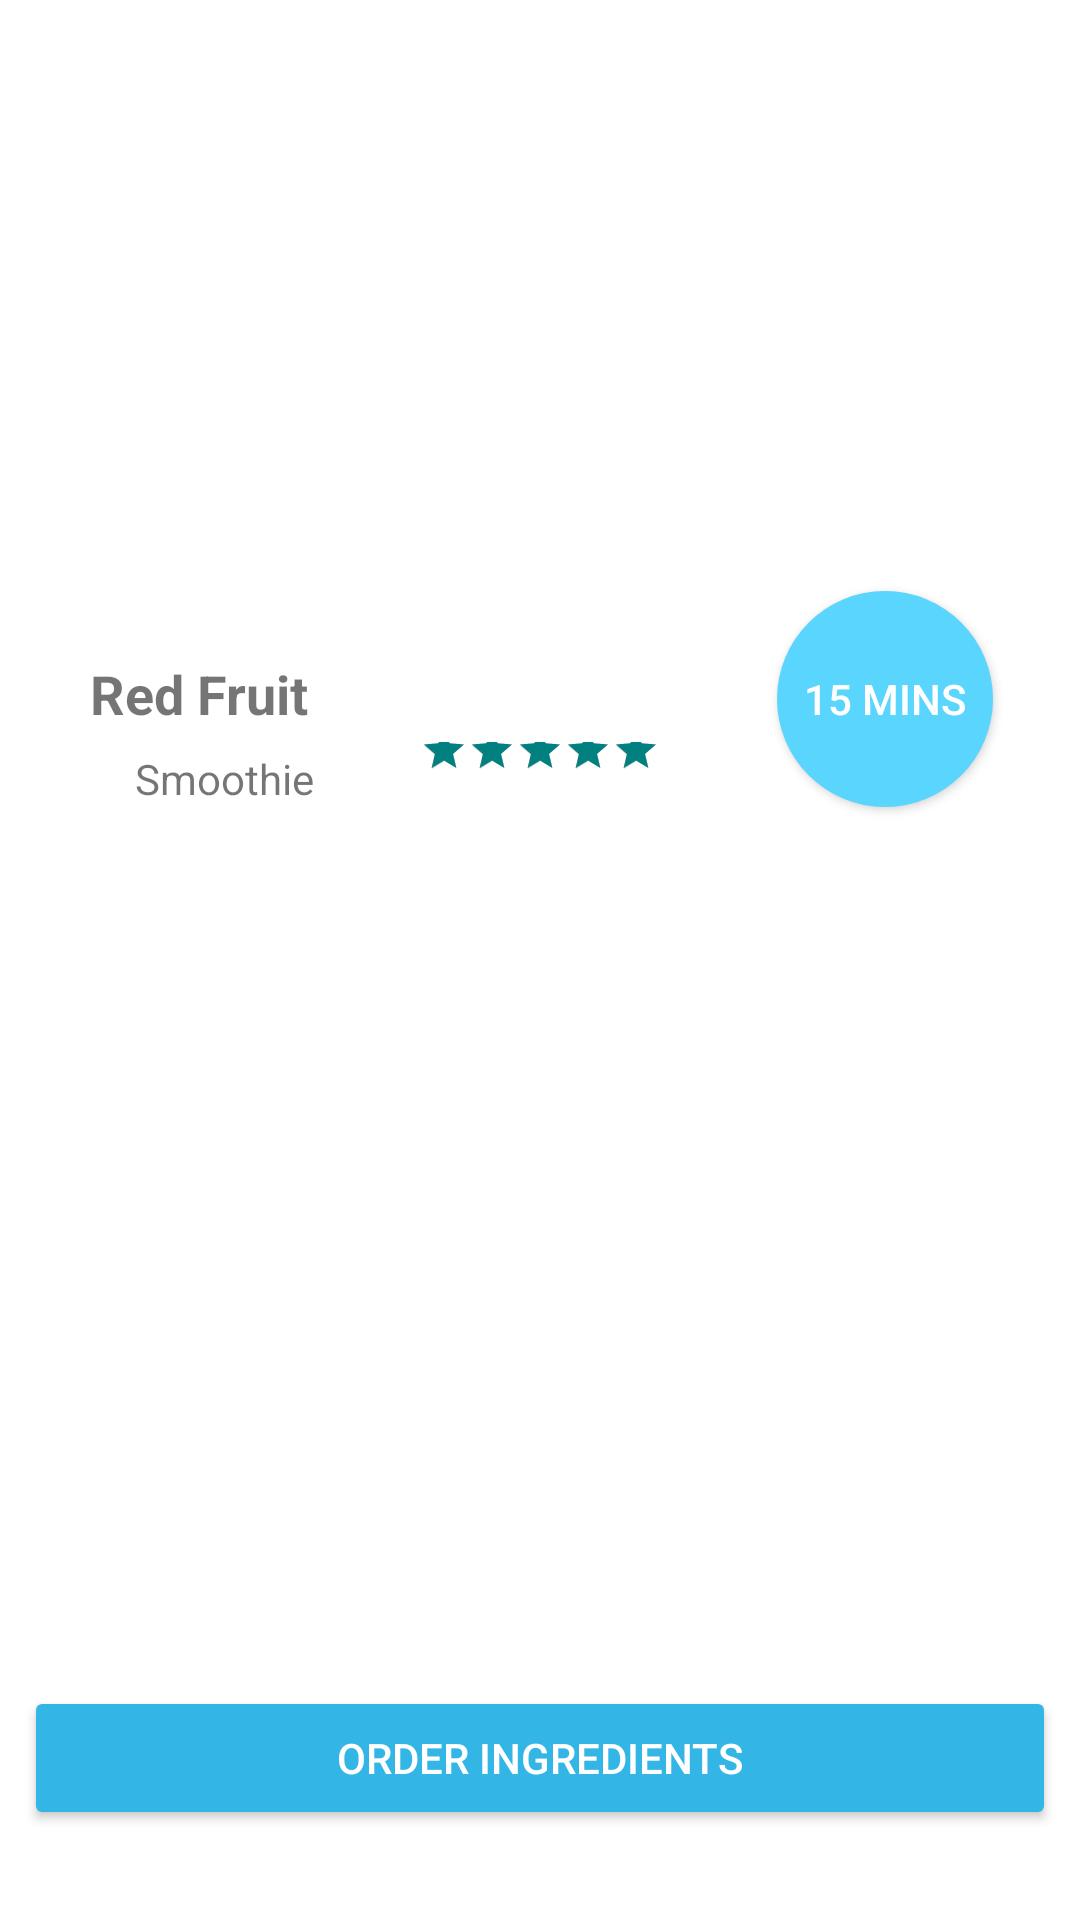

Android layout source for this screen:
<!-- AndroidManifest.xml: application theme AppTheme -->
<!-- res/layout/smoothie_details.xml -->
<?xml version="1.0" encoding="utf-8"?>
<RelativeLayout xmlns:android="http://schemas.android.com/apk/res/android"
    android:layout_width="match_parent"
    android:layout_height="match_parent"
    android:background="@color/colorWhite"
    xmlns:app="http://schemas.android.com/apk/res-auto">
    <android.support.v7.widget.Toolbar
        android:layout_width="match_parent"
        android:id="@+id/tool_b"
        app:titleTextColor="@color/colorTransparentWhite"
        android:theme="@style/ThemeOverlay.AppCompat.Light"
        app:popupTheme="@style/ThemeOverlay.AppCompat.Light"
        android:elevation="4dp"
        android:layout_height="?attr/actionBarSize"/>
    <ImageView
        android:id="@+id/smoothie_img"
        android:layout_width="203dp"
        android:layout_height="153dp"
        android:layout_alignParentStart="true"
        android:layout_alignParentTop="true"
        android:layout_marginStart="71dp"
        android:layout_marginTop="44dp"
        android:src="@drawable/smoothie_redfruit" />

    <TextView
        android:id="@+id/smoothie_heading"
        android:layout_width="104dp"
        android:layout_height="wrap_content"
        android:layout_alignBaseline="@+id/button1"
        android:layout_alignParentStart="true"
        android:layout_marginStart="30dp"
        android:layout_marginTop="56dp"
        android:text="Red Fruit"
        android:textSize="18sp"
        android:textStyle="bold" />

    <TextView
        android:id="@+id/smoothie"
        android:layout_width="wrap_content"
        android:layout_height="wrap_content"
        android:layout_alignBottom="@+id/button1"
        android:layout_alignParentStart="true"
        android:layout_marginStart="45dp"
        android:text="Smoothie" />

    <RatingBar
        android:id="@+id/ratingBar2"
        style="?android:attr/ratingBarStyleSmall"
        android:layout_width="wrap_content"
        android:layout_height="27dp"
        android:layout_alignBottom="@+id/smoothie"
        android:progressTint="@color/colorTeal"
        android:layout_centerHorizontal="true"
        android:numStars="5"
        android:rating="5" />
    <Button
        android:id="@+id/button1"
        android:layout_width="72dp"
        android:layout_height="72dp"
        android:layout_alignParentEnd="true"
        android:layout_below="@+id/smoothie_img"
        android:layout_marginEnd="29dp"
        android:background="@layout/round_shape"
        android:text="15 mins"
        android:textColor="@color/colorWhite" />

    <android.support.design.widget.TabLayout
        android:id="@+id/tab_layout"
        android:layout_width="344dp"
        android:layout_height="31dp"
        android:layout_below="@+id/button1"
        android:layout_centerHorizontal="true"
        android:layout_marginTop="7dp">

    </android.support.design.widget.TabLayout>

    <Button
        android:id="@+id/order_button"
        android:layout_width="344dp"
        android:layout_height="wrap_content"
        android:layout_below="@+id/pager"
        android:layout_centerHorizontal="true"
        android:layout_marginTop="10dp"
        android:backgroundTint="@android:color/holo_blue_light"
        android:text="Order Ingredients"
        android:textColor="@color/colorWhite" />

    <android.support.v4.view.ViewPager
        android:id="@+id/pager"
        android:layout_width="343dp"
        android:layout_height="245dp"
        android:layout_below="@+id/tab_layout"
        android:layout_centerHorizontal="true"></android.support.v4.view.ViewPager>

</RelativeLayout>
<!-- res/layout/round_shape.xml (included above) -->
<?xml version="1.0" encoding="utf-8"?>
<selector xmlns:android="http://schemas.android.com/apk/res/android"
    android:layout_width="match_parent"
    android:layout_height="match_parent">
    <item>
        <shape android:shape="oval">
            <size android:width="100dp"
                android:height="100dp"/>
            <solid android:color="#59d5fe"/>
        </shape>
    </item>

</selector>
<!-- resources referenced by this layout -->
<resources>
  <color name="colorTeal">#008080</color>
  <color name="colorTransparentWhite">#cccccc</color>
  <color name="colorWhite">#FFFFFF</color>
  <style name="AppTheme" parent="Theme.AppCompat.Light.NoActionBar">
          
          <item name="colorPrimary">@color/colorPrimary</item>
          <item name="colorPrimaryDark">@color/colorPrimaryDark</item>
          <item name="colorAccent">@color/colorAccent</item>
      </style>
  <color name="colorPrimary">#3F51B5</color>
  <color name="colorPrimaryDark">#303F9F</color>
  <color name="colorAccent">#cccccc</color>
</resources>
